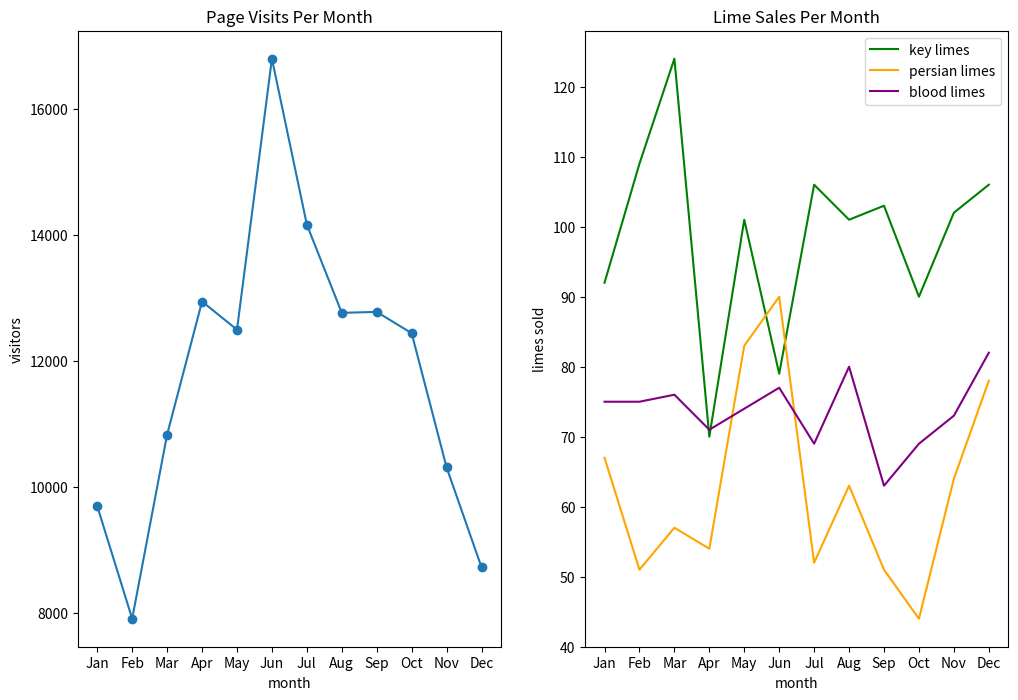

Recreate this plot in Python.
from matplotlib import pyplot as plt

months = [
    "Jan",
    "Feb",
    "Mar",
    "Apr",
    "May",
    "Jun",
    "Jul",
    "Aug",
    "Sep",
    "Oct",
    "Nov",
    "Dec",
]

visits_per_month = [
    9695,
    7909,
    10831,
    12942,
    12495,
    16794,
    14161,
    12762,
    12777,
    12439,
    10309,
    8724,
]

# numbers of limes of different species sold each month
key_limes_per_month = [
    92.0,
    109.0,
    124.0,
    70.0,
    101.0,
    79.0,
    106.0,
    101.0,
    103.0,
    90.0,
    102.0,
    106.0,
]
persian_limes_per_month = [
    67.0,
    51.0,
    57.0,
    54.0,
    83.0,
    90.0,
    52.0,
    63.0,
    51.0,
    44.0,
    64.0,
    78.0,
]
blood_limes_per_month = [
    75.0,
    75.0,
    76.0,
    71.0,
    74.0,
    77.0,
    69.0,
    80.0,
    63.0,
    69.0,
    73.0,
    82.0,
]


plt.figure(figsize=(12, 8))

ax1 = plt.subplot(1, 2, 1)
x_values = range(len(months))
plt.plot(x_values, visits_per_month, marker="o")
plt.xlabel("month")
plt.ylabel("visitors")
ax1.set_xticks(x_values)
ax1.set_xticklabels(months)
plt.title("Page Visits Per Month")

ax2 = plt.subplot(1, 2, 2)
plt.plot(x_values, key_limes_per_month, color="green")
plt.plot(x_values, persian_limes_per_month, color="orange")
plt.plot(x_values, blood_limes_per_month, color="purple")
plt.legend(["key limes", "persian limes", "blood limes"])
plt.xlabel("month")
plt.ylabel("limes sold")
ax2.set_xticks(x_values)
ax2.set_xticklabels(months)
plt.title("Lime Sales Per Month")


plt.savefig("sublime_limes_line_graphs.png")
plt.show()
